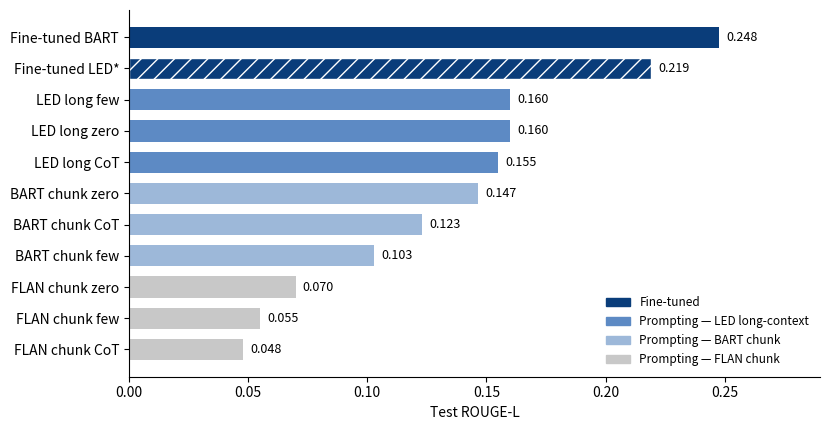

Recreate this plot in Python. (Note: this script raises an exception after producing the figure.)
#!/usr/bin/env python3
"""Horizontal bar chart of test ROUGE-L for all conditions (run4 clean;
finetuned_led from run3 valid-only re-eval, shown hatched)."""
import matplotlib
matplotlib.use("Agg")
import matplotlib.pyplot as plt
from matplotlib.patches import Patch

# (label, rougeL, family)  — run4/metrics.csv except finetuned_led (run3 valid-only)
rows = [
    ("FLAN chunk CoT",        0.0481, "flan"),
    ("FLAN chunk few",        0.0551, "flan"),
    ("FLAN chunk zero",       0.0700, "flan"),
    ("BART chunk few",        0.1030, "bart"),
    ("BART chunk CoT",        0.1230, "bart"),
    ("BART chunk zero",       0.1467, "bart"),
    ("LED long CoT",          0.1548, "led"),
    ("LED long zero",         0.1599, "led"),
    ("LED long few",          0.1599, "led"),
    ("Fine-tuned LED*",       0.2190, "ft"),
    ("Fine-tuned BART",       0.2476, "ft"),
]

colors = {"flan": "#c8c8c8", "bart": "#9db8d9", "led": "#5d8ac4", "ft": "#0a3d7a"}

fig, ax = plt.subplots(figsize=(8.4, 4.4))
labels = [r[0] for r in rows]
vals = [r[1] for r in rows]
cols = [colors[r[2]] for r in rows]
bars = ax.barh(labels, vals, color=cols, height=0.68)
bars[9].set_hatch("//")
bars[9].set_edgecolor("white")

for b, v in zip(bars, vals):
    ax.text(v + 0.003, b.get_y() + b.get_height() / 2, f"{v:.3f}",
            va="center", fontsize=9)

ax.set_xlabel("Test ROUGE-L")
ax.set_xlim(0, 0.29)
ax.spines[["top", "right"]].set_visible(False)
ax.legend(handles=[
    Patch(color=colors["ft"], label="Fine-tuned"),
    Patch(color=colors["led"], label="Prompting — LED long-context"),
    Patch(color=colors["bart"], label="Prompting — BART chunk"),
    Patch(color=colors["flan"], label="Prompting — FLAN chunk"),
], loc="lower right", fontsize=8.5, frameon=False)

fig.tight_layout()
fig.savefig("figures/leaderboard.png", dpi=170, bbox_inches="tight")
fig.savefig("figures/leaderboard.pdf", bbox_inches="tight")
print("wrote figures/leaderboard.{png,pdf}")
